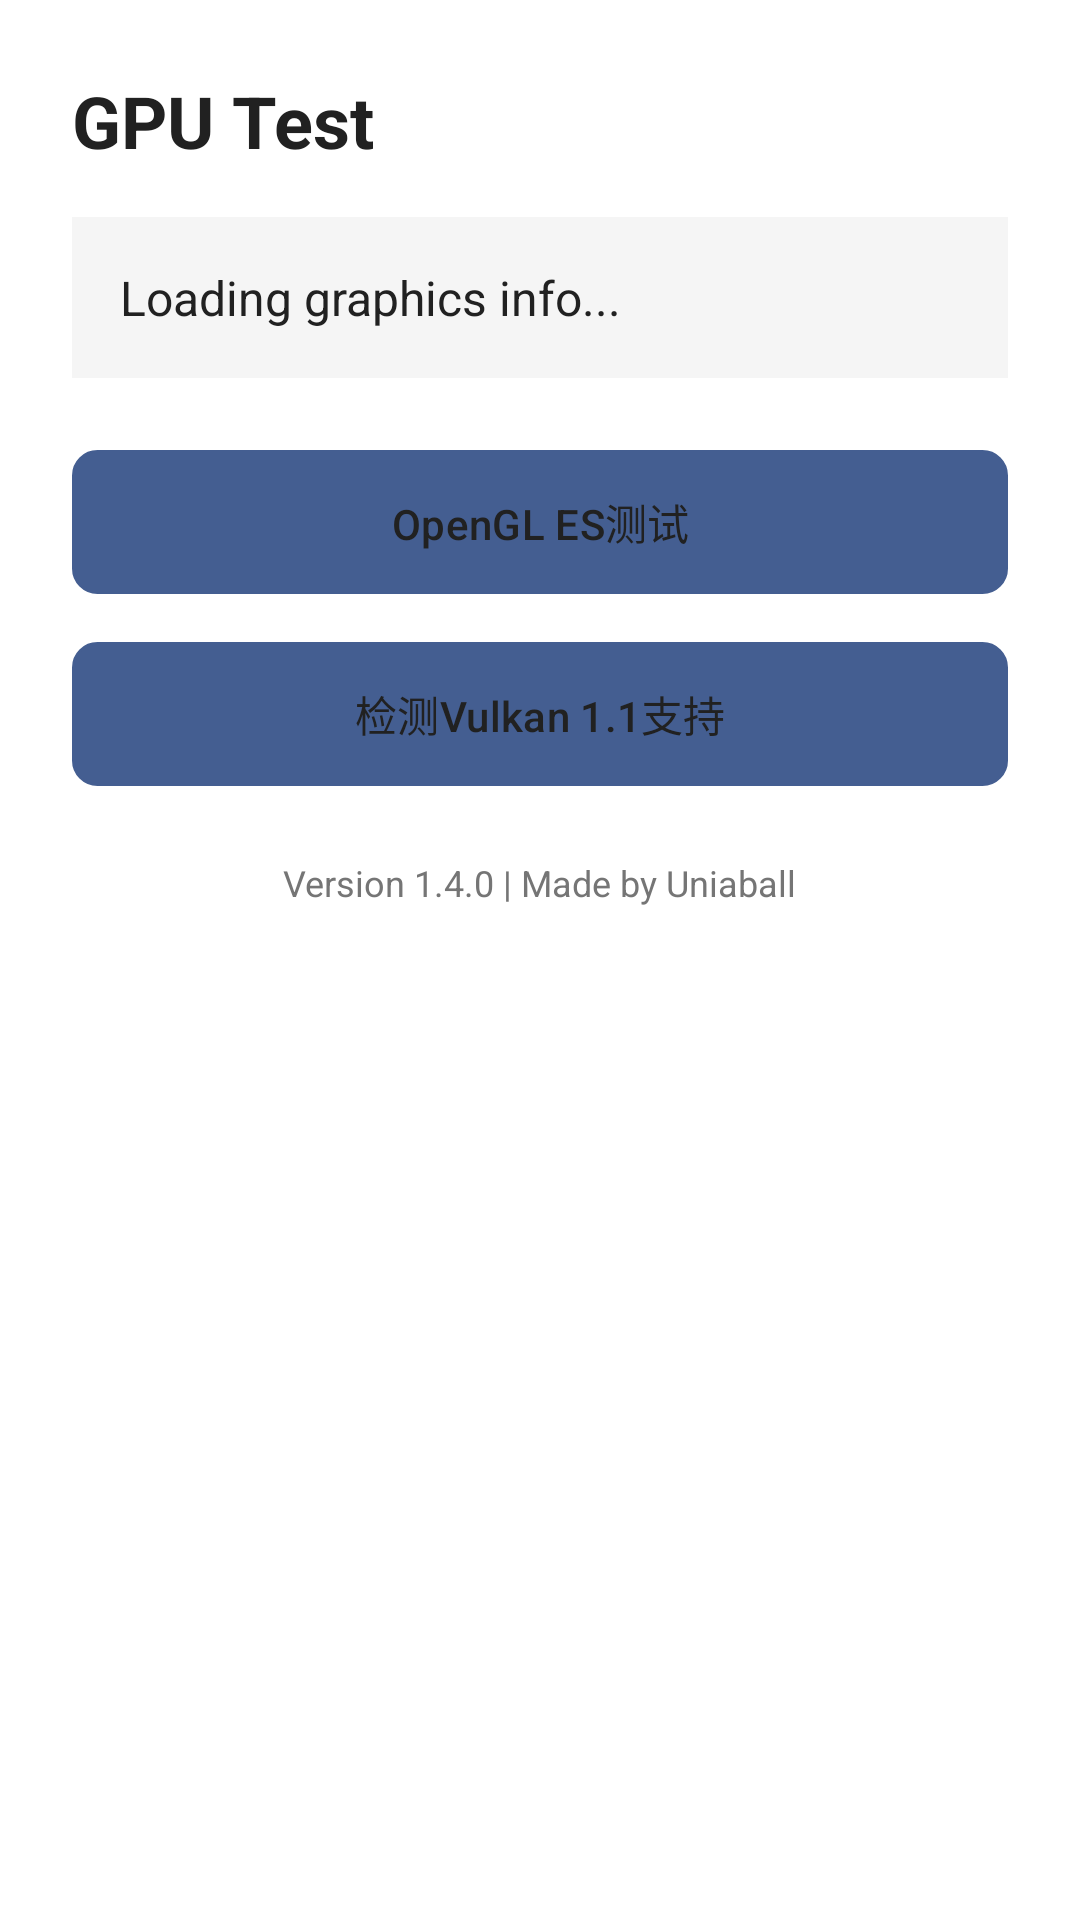

Here is an Android app screen rendered from its layout file. Give the layout XML and the strings, colors and styles it references.
<!-- AndroidManifest.xml: application theme Theme.GPUTest -->
<!-- res/layout/activity_main.xml -->
<LinearLayout xmlns:android="http://schemas.android.com/apk/res/android"
    android:layout_width="match_parent"
    android:layout_height="match_parent"
    android:background="@android:color/white"
    android:orientation="vertical"
    android:padding="24dp">
    
    
    <TextView
        android:layout_width="match_parent"
        android:layout_height="wrap_content"
        android:text="GPU Test"
        android:textColor="#212121"
        android:textSize="24sp"
        android:textStyle="bold"
        android:paddingBottom="16dp"/>
    
    
    <LinearLayout
        android:layout_width="match_parent"
        android:layout_height="wrap_content"
        android:background="#FFF5F5F5"
        android:orientation="vertical"
        android:padding="16dp">
        
        <TextView
            android:id="@+id/gpuInfoText"
            android:layout_width="match_parent"
            android:layout_height="wrap_content"
            android:text="@string/loading"
            android:textColor="#212121"
            android:textSize="16sp"/>
    </LinearLayout>
    
    
    <Button
        android:id="@+id/glTestBtn"
        android:layout_width="match_parent"
        android:layout_height="wrap_content"
        android:layout_marginTop="24dp"
        android:background="@drawable/button_background"
        android:text="@string/gl_test_btn"
        android:textColor="#212121"
        android:textAllCaps="false"/>
    
    <Button
        android:id="@+id/vulkanTestBtn"
        android:layout_width="match_parent"
        android:layout_height="wrap_content"
        android:layout_marginTop="16dp"
        android:background="@drawable/button_background"
        android:text="@string/vulkan_test_btn"
        android:textColor="#212121"
        android:textAllCaps="false"/>
    
    
    <TextView
        android:layout_width="wrap_content"
        android:layout_height="wrap_content"
        android:layout_gravity="center_horizontal"
        android:layout_marginTop="24dp"
        android:text="@string/version_info"
        android:textColor="#757575"
        android:textSize="12sp"/>
</LinearLayout>
<!-- resources referenced by this layout -->
<resources>
  <!-- drawable button_background (drawable) -->
  <selector xmlns:android="http://schemas.android.com/apk/res/android">
      <item android:state_pressed="true">
          <shape android:shape="rectangle">
              <solid android:color="#FFA8A8A8"/> 
              <corners android:radius="8dp"/> 
              <stroke android:width="1dp" android:color="#FFC1B6"/> 
          </shape>
      </item>
      <item>
          <shape android:shape="rectangle">
              <solid android:color="#FFFFC1B6"/> 
              <corners android:radius="8dp"/> 
              <stroke android:width="1dp" android:color="#FFC1B6"/> 
          </shape>
      </item>
  </selector>
  <string name="gl_test_btn">OpenGL ES测试</string>
  <string name="loading">Loading graphics info...</string>
  <string name="version_info">Version 1.4.0 | Made by Uniaball</string>
  <string name="vulkan_test_btn">检测Vulkan 1.1支持</string>
  <style name="Theme.GPUTest" parent="Theme.AppCompat.Light.NoActionBar">
          <item name="colorPrimary">#FFFF5722</item>
          <item name="colorPrimaryDark">@android:color/white</item>
          <item name="android:textColorPrimary">@color/text_primary</item>
          <item name="android:textColorSecondary">@color/text_secondary</item>
          <item name="android:windowBackground">@android:color/white</item>
          <item name="android:windowContentTransitions">true</item>
          <item name="android:windowLightStatusBar">true</item>
      </style>
</resources>
